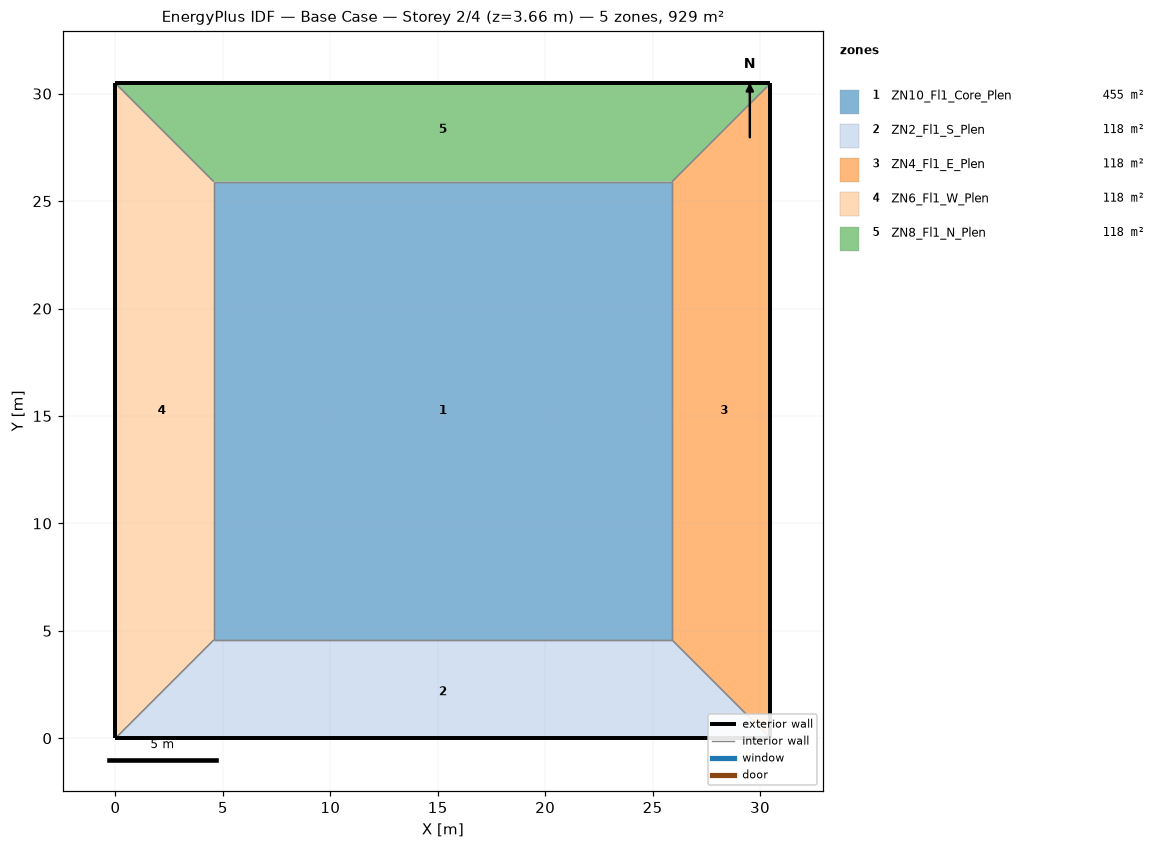
=== STOREY PLAN SPEC (per zone: floor XY polygon, exterior-wall plan segments, windows/doors) ===
zone 1: ZN10_Fl1_Core_Plen  (455.2 m²)
  floor: (4.57, 4.57) (4.57, 25.91) (25.91, 25.91) (25.91, 4.57)
  interior walls: 4
zone 2: ZN2_Fl1_S_Plen  (118.5 m²)
  floor: (0.00, 0.00) (4.57, 4.57) (25.91, 4.57) (30.48, 0.00)
  exterior wall: (0.00, 0.00) – (30.48, 0.00)  [30.5 m]
  interior walls: 3
zone 3: ZN4_Fl1_E_Plen  (118.5 m²)
  floor: (25.91, 25.91) (30.48, 30.48) (30.48, 0.00) (25.91, 4.57)
  exterior wall: (30.48, 0.00) – (30.48, 30.48)  [30.5 m]
  interior walls: 3
zone 4: ZN6_Fl1_W_Plen  (118.5 m²)
  floor: (0.00, 0.00) (0.00, 30.48) (4.57, 25.91) (4.57, 4.57)
  exterior wall: (0.00, 30.48) – (0.00, 0.00)  [30.5 m]
  interior walls: 3
zone 5: ZN8_Fl1_N_Plen  (118.5 m²)
  floor: (4.57, 25.91) (0.00, 30.48) (30.48, 30.48) (25.91, 25.91)
  exterior wall: (30.48, 30.48) – (0.00, 30.48)  [30.5 m]
  interior walls: 3

=== DERIVED (storey summary) ===
Building: Base Case
Storey: 2 of 4  (floor level z = 3.66 m)
Storey gross floor area: 929.0 m²
Zones on this storey: 5
  - ZN10_Fl1_Core_Plen: floor 455.2 m²
  - ZN2_Fl1_S_Plen: floor 118.5 m²; exterior wall 30.5 m (27.9 m²); WWR 0.0%
  - ZN4_Fl1_E_Plen: floor 118.5 m²; exterior wall 30.5 m (27.9 m²); WWR 0.0%
  - ZN6_Fl1_W_Plen: floor 118.5 m²; exterior wall 30.5 m (27.9 m²); WWR 0.0%
  - ZN8_Fl1_N_Plen: floor 118.5 m²; exterior wall 30.5 m (27.9 m²); WWR 0.0%
Zone adjacency (shared interzone walls):
  - ZN10_Fl1_Core_Plen ↔ ZN2_Fl1_S_Plen
  - ZN10_Fl1_Core_Plen ↔ ZN4_Fl1_E_Plen
  - ZN10_Fl1_Core_Plen ↔ ZN6_Fl1_W_Plen
  - ZN10_Fl1_Core_Plen ↔ ZN8_Fl1_N_Plen
  - ZN2_Fl1_S_Plen ↔ ZN4_Fl1_E_Plen
  - ZN2_Fl1_S_Plen ↔ ZN6_Fl1_W_Plen
  - ZN4_Fl1_E_Plen ↔ ZN8_Fl1_N_Plen
  - ZN6_Fl1_W_Plen ↔ ZN8_Fl1_N_Plen